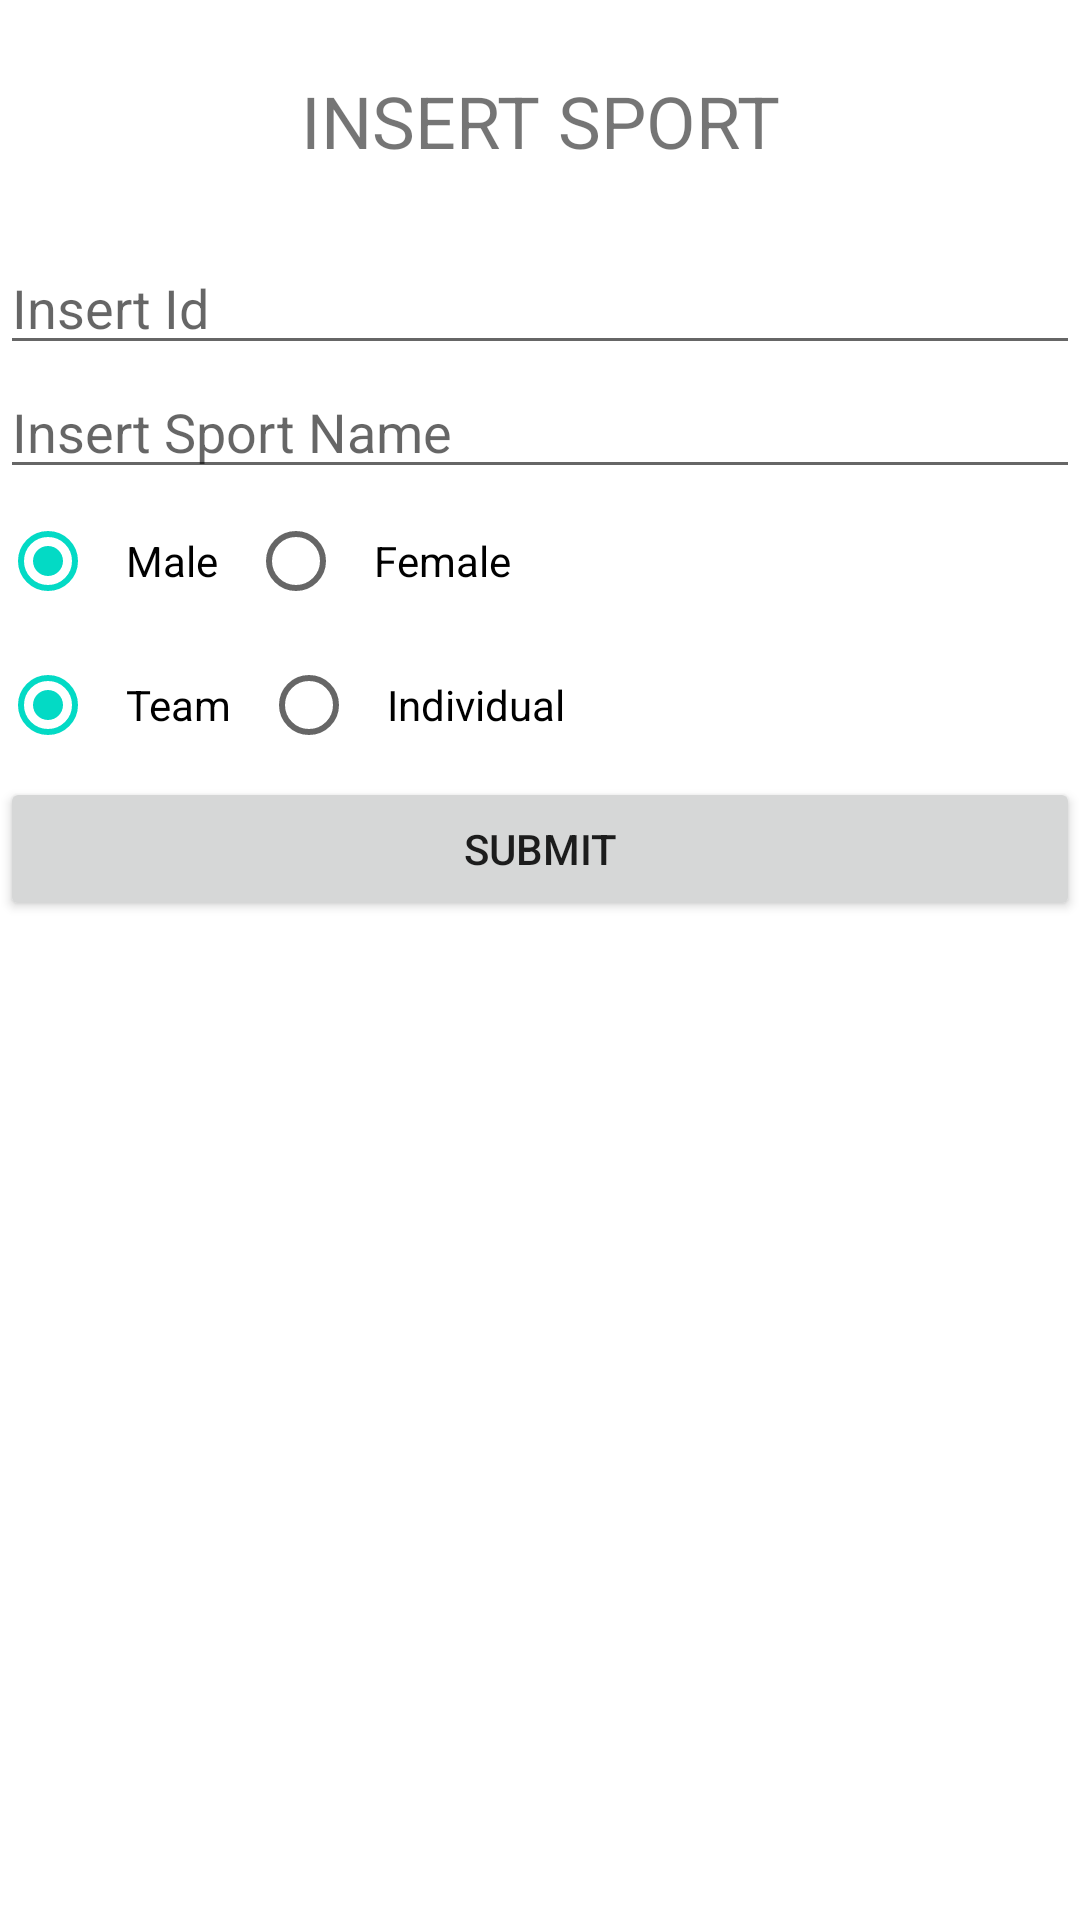

Write the Android layout XML for this screen, with the resource values it uses.
<!-- AndroidManifest.xml: application theme Theme.Version10 -->
<!-- res/layout/fragment_sports_insert.xml -->
<?xml version="1.0" encoding="utf-8"?>
<ScrollView


    xmlns:android="http://schemas.android.com/apk/res/android"
    xmlns:tools="http://schemas.android.com/tools"
    android:layout_width="match_parent"
    android:layout_height="match_parent"
    android:orientation="vertical"
    tools:context=".fragment_sports_insert">


    <LinearLayout
        android:windowSoftInputMode="stateVisible|adjustResize"

        android:layout_width="match_parent"
        android:layout_height="match_parent"
        android:orientation="vertical">
        <TextView
            android:layout_width="match_parent"
            android:layout_height="wrap_content"
            android:text="INSERT SPORT"

            android:layout_gravity="center_horizontal"
            android:textAlignment="center"
            android:textSize="24dp"
            android:layout_margin="24dp"
            />

        <EditText
            android:id="@+id/sport_id"
            android:layout_width="match_parent"
            android:layout_height="wrap_content"
            android:ems="10"
            android:hint="Insert Id"
            android:inputType="textPersonName" />


        <EditText
            android:id="@+id/sport_name"
            android:layout_width="match_parent"
            android:layout_height="wrap_content"
            android:ems="10"
            android:hint="Insert Sport Name"
            android:inputType="textPersonName" />

        <RadioGroup
            android:layout_width="match_parent"
            android:layout_height="wrap_content"
            android:orientation="horizontal"
            android:id="@+id/GenderGroup"
            android:layout_below="@+id/txtView">
        <RadioButton
            android:id="@+id/maleButton"
            android:layout_width="wrap_content"
            android:layout_height="wrap_content"
            android:padding="10dp"
            android:layout_marginLeft="0dp"
            android:text="Male"

            android:checked="true"/>

            <RadioButton
                android:id="@+id/femalebutton"
                android:layout_width="wrap_content"
                android:layout_height="wrap_content"
                android:padding="10dp"
                android:text="Female" />

        </RadioGroup>

        <RadioGroup
            android:layout_width="match_parent"
            android:layout_height="wrap_content"
            android:orientation="horizontal"
            android:id="@+id/TeamGroup"
            android:layout_below="@+id/txtView">
            <RadioButton
                android:id="@+id/teambutton"
                android:layout_width="wrap_content"
                android:layout_height="wrap_content"
                android:padding="10dp"
                android:layout_marginLeft="0dp"
                android:text="Team"
                android:checked="true"/>

            <RadioButton
                android:id="@+id/individualbutton"
                android:layout_width="wrap_content"
                android:layout_height="wrap_content"
                android:padding="10dp"
                android:text="Individual" />

        </RadioGroup>

        <Button
            android:id="@+id/submitSport"
            android:layout_width="match_parent"
            android:layout_height="wrap_content"
            android:text="Submit" />


    </LinearLayout>
</ScrollView>
<!-- resources referenced by this layout -->
<resources>
  <style name="Theme.Version10" parent="Theme.MaterialComponents.DayNight.NoActionBar">
          
          <item name="colorPrimary">@color/purple_500</item>
          <item name="colorPrimaryVariant">@color/purple_700</item>
          <item name="colorOnPrimary">@color/white</item>
          
          <item name="colorSecondary">@color/teal_200</item>
          <item name="colorSecondaryVariant">@color/teal_700</item>
          <item name="colorOnSecondary">@color/black</item>
          
          <item name="android:statusBarColor" tools:targetApi="l">?attr/colorPrimaryVariant</item>
          
      </style>
  <!-- not gathered from this repository: default colours our renderer supplied (Android Studio template values) -->
  <color name="purple_500">#FF6200EE</color>
  <color name="purple_700">#FF3700B3</color>
  <color name="teal_200">#FF03DAC5</color>
  <color name="teal_700">#FF018786</color>
  <color name="black">#FF000000</color>
  <color name="white">#FFFFFFFF</color>
</resources>
